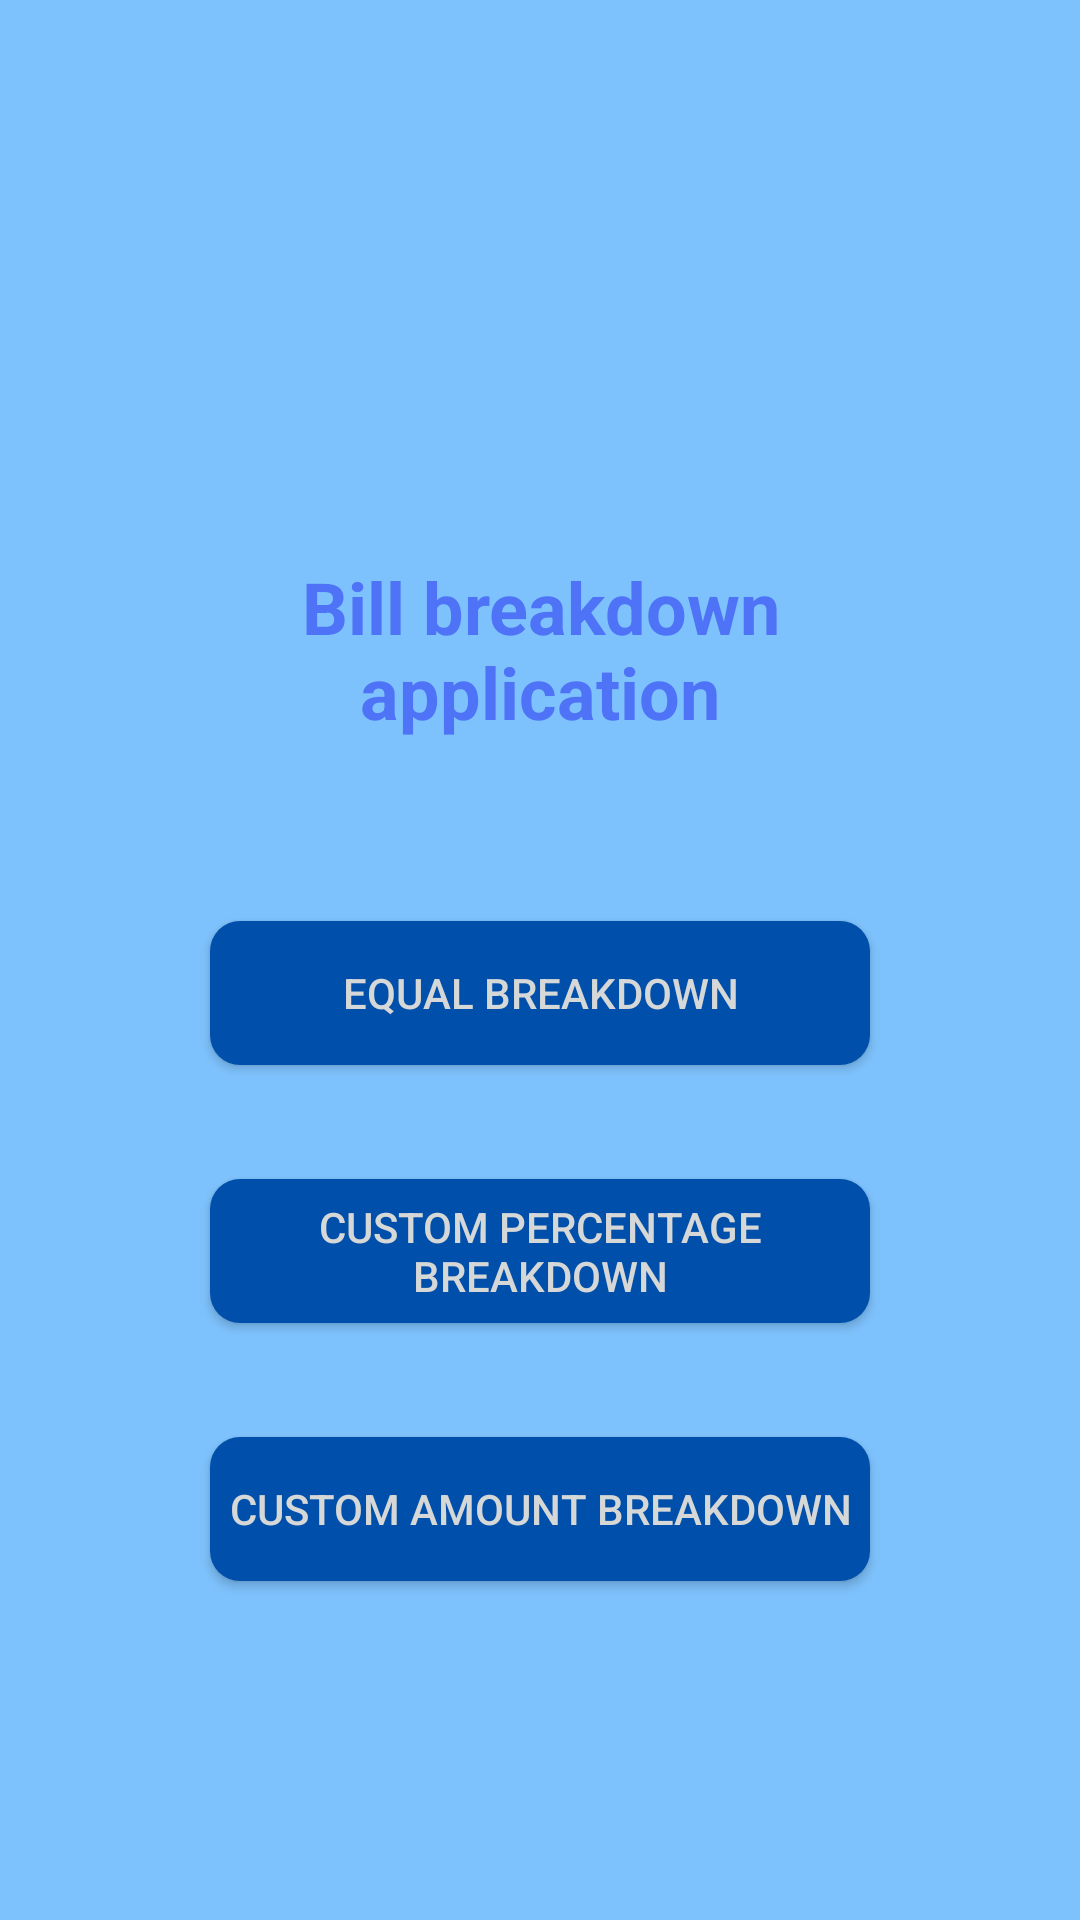

Produce the Android XML layout that renders to this screen, including the resource entries it uses.
<!-- AndroidManifest.xml: application theme Theme.In -->
<!-- res/layout/activity_main.xml -->
<?xml version="1.0" encoding="utf-8"?>
<RelativeLayout xmlns:android="http://schemas.android.com/apk/res/android"
    xmlns:app="http://schemas.android.com/apk/res-auto"
    xmlns:tools="http://schemas.android.com/tools"
    android:orientation="vertical"
    android:layout_width="fill_parent"
    android:layout_height="fill_parent"
    android:background="#7EC2FD"
    tools:context=".MainActivity">

    <TextView
        android:id="@+id/Title"
        android:layout_width="307dp"
        android:layout_height="61dp"
        android:layout_above="@+id/equal_button"
        android:layout_alignParentStart="true"
        android:layout_alignParentEnd="true"
        android:layout_marginStart="52dp"
        android:layout_marginEnd="52dp"
        android:layout_marginBottom="60dp"
        android:layout_weight="1"
        android:gravity="center"
        android:text="Bill breakdown application"
        android:textColor="#4F73F6"
        android:textSize="24dp"
        android:textStyle="bold" />

    <Button
        android:id="@+id/equal_button"
        android:layout_width="254dp"
        android:layout_height="wrap_content"
        android:layout_above="@+id/custom_perc_button"
        android:layout_alignParentStart="true"
        android:layout_alignParentEnd="true"
        android:layout_marginStart="70dp"
        android:layout_marginEnd="70dp"
        android:layout_marginBottom="38dp"
        android:background="@drawable/button"
        android:radius="10dp"
        android:state_pressed="true"
        android:text="Equal Breakdown"
        android:textColor="?attr/colorButtonNormal" />

    <Button
        android:id="@+id/custom_perc_button"
        android:layout_width="254dp"
        android:layout_height="wrap_content"
        android:layout_above="@+id/custom_amount_button"
        android:layout_alignParentStart="true"
        android:layout_alignParentEnd="true"
        android:layout_marginStart="70dp"
        android:layout_marginEnd="70dp"
        android:layout_marginBottom="38dp"
        android:background="@drawable/button"
        android:text="Custom Percentage Breakdown"
        android:textColor="?attr/colorButtonNormal" />

    <Button
        android:id="@+id/custom_amount_button"
        android:layout_width="254dp"
        android:layout_height="wrap_content"
        android:layout_alignParentStart="true"
        android:layout_alignParentEnd="true"
        android:layout_alignParentBottom="true"
        android:layout_marginStart="70dp"
        android:layout_marginEnd="70dp"
        android:layout_marginBottom="113dp"
        android:background="@drawable/button"
        android:text="Custom Amount Breakdown"
        android:textColor="?attr/colorButtonNormal"
        tools:ignore="TextContrastCheck" />

    <ImageView
        android:id="@+id/imageView"
        android:layout_width="wrap_content"
        android:layout_height="191dp"
        android:layout_above="@+id/Title"
        android:layout_alignParentStart="true"
        android:layout_alignParentTop="true"
        android:layout_alignParentEnd="true"
        android:layout_marginStart="96dp"
        android:layout_marginTop="76dp"
        android:layout_marginEnd="96dp"
        android:layout_marginBottom="34dp"
        app:srcCompat="@drawable/_52791" />


</RelativeLayout>
<!-- resources referenced by this layout -->
<resources>
  <!-- drawable button (drawable) -->
  <?xml version="1.0" encoding="utf-8"?>
  <selector xmlns:android="http://schemas.android.com/apk/res/android">
      
      <item android:state_pressed="true">
          <shape android:shape="rectangle">
              <solid android:color="#2579da" />
              <corners android:radius="10dp" />
          </shape>
      </item>
  
      
      <item>
          <shape android:shape="rectangle">
              <solid android:color="#004FAA" />
              <corners android:radius="10dp" />
          </shape>
      </item>
  </selector>
  <style name="Theme.In" parent="Theme.AppCompat.Light.DarkActionBar">
          
          <item name="colorPrimary">@color/purple_500</item>
          <item name="colorPrimaryDark">@color/purple_700</item>
          <item name="colorAccent">@color/teal_200</item>
          
      </style>
  <!-- not gathered from this repository: default colours our renderer supplied (Android Studio template values) -->
  <color name="purple_500">#FF6200EE</color>
  <color name="purple_700">#FF3700B3</color>
  <color name="teal_200">#FF03DAC5</color>
</resources>
